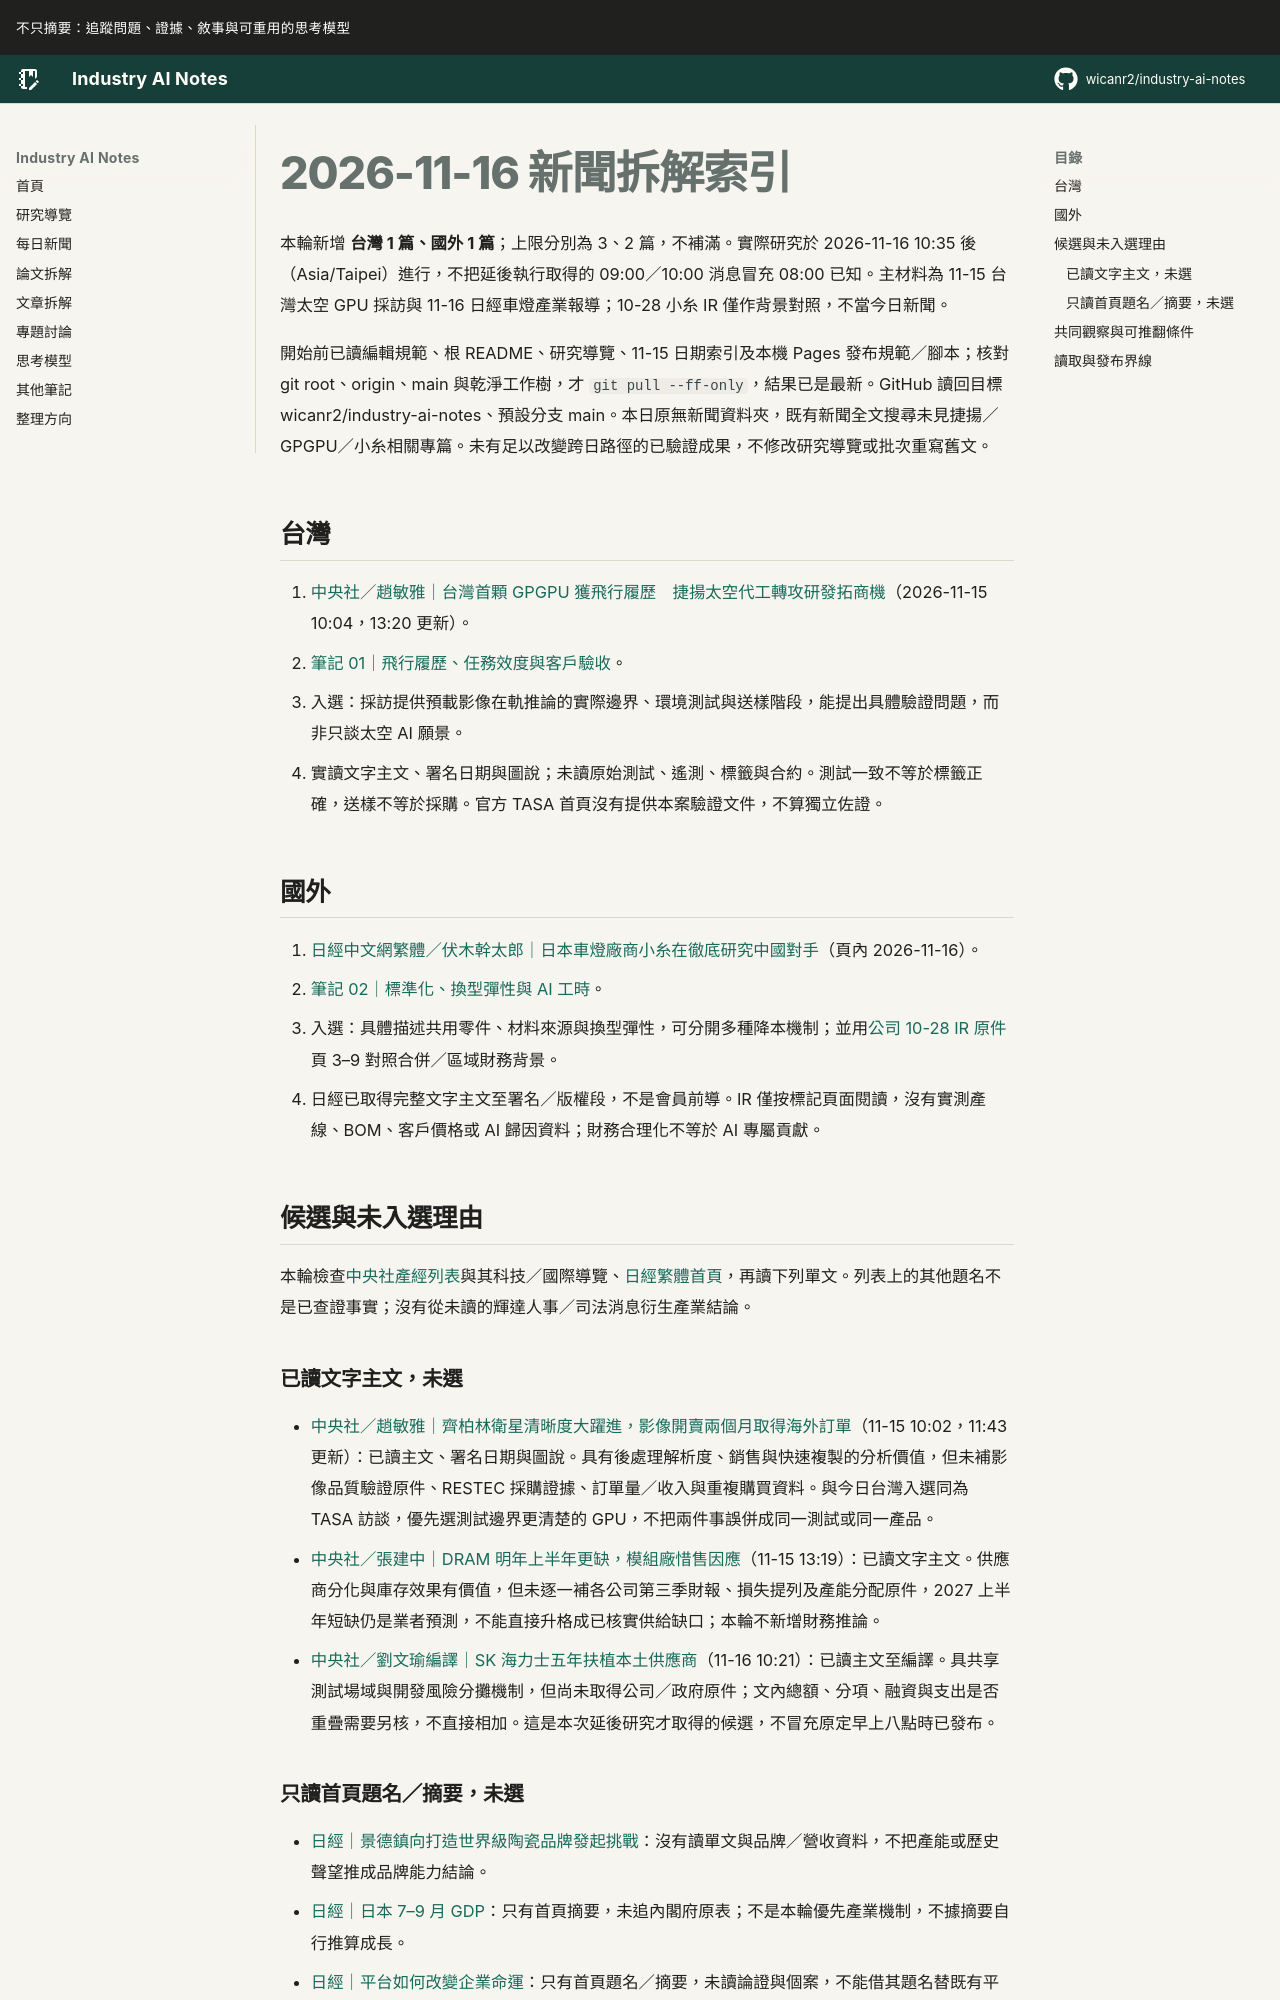

repository: wicanr2/industry-ai-notes · page: 新聞拆解/2026/2026-11-16/index.html · generator: mkdocs

# 2026-11-16 新聞拆解索引

本輪新增 **台灣 1 篇、國外 1 篇**；上限分別為 3、2 篇，不補滿。實際研究於 2026-11-16 10:35 後（Asia/Taipei）進行，不把延後執行取得的 09:00／10:00 消息冒充 08:00 已知。主材料為 11-15 台灣太空 GPU 採訪與 11-16 日經車燈產業報導；10-28 小糸 IR 僅作背景對照，不當今日新聞。

開始前已讀編輯規範、根 README、研究導覽、11-15 日期索引及本機 Pages 發布規範／腳本；核對 git root、origin、main 與乾淨工作樹，才 `git pull --ff-only`，結果已是最新。GitHub 讀回目標 wicanr2/industry-ai-notes、預設分支 main。本日原無新聞資料夾，既有新聞全文搜尋未見捷揚／GPGPU／小糸相關專篇。未有足以改變跨日路徑的已驗證成果，不修改研究導覽或批次重寫舊文。

## 台灣

1. [中央社／趙敏雅｜台灣首顆 GPGPU 獲飛行履歷　捷揚太空代工轉攻研發拓商機](https://www.cna.com.tw/news/afe/202611150026.aspx)（2026-11-15 10:04，13:20 更新）。
   - [筆記 01｜飛行履歷、任務效度與客戶驗收](./01-太空GPU要分開飛行履歷任務效度與客戶驗收.md)。
   - 入選：採訪提供預載影像在軌推論的實際邊界、環境測試與送樣階段，能提出具體驗證問題，而非只談太空 AI 願景。
   - 實讀文字主文、署名日期與圖說；未讀原始測試、遙測、標籤與合約。測試一致不等於標籤正確，送樣不等於採購。官方 TASA 首頁沒有提供本案驗證文件，不算獨立佐證。

## 國外

1. [日經中文網繁體／伏木幹太郎｜日本車燈廠商小糸在徹底研究中國對手](https://zh.cn.nikkei.com/industry/icar/64705-2026-11-16-05-00-02.html)（頁內 2026-11-16）。
   - [筆記 02｜標準化、換型彈性與 AI 工時](./02-小糸降本要分開標準化換型彈性與AI工時.md)。
   - 入選：具體描述共用零件、材料來源與換型彈性，可分開多種降本機制；並用[公司 10-28 IR 原件](https://www.koito.co.jp/english/news/docs/1st%20Half%20for%20FY2026%20Earnings%20Release%20Conference%20.pdf)頁 3–9 對照合併／區域財務背景。
   - 日經已取得完整文字主文至署名／版權段，不是會員前導。IR 僅按標記頁面閱讀，沒有實測產線、BOM、客戶價格或 AI 歸因資料；財務合理化不等於 AI 專屬貢獻。

## 候選與未入選理由

本輪檢查[中央社產經列表](https://www.cna.com.tw/list/aie.aspx)與其科技／國際導覽、[日經繁體首頁](https://zh.cn.nikkei.com/)，再讀下列單文。列表上的其他題名不是已查證事實；沒有從未讀的輝達人事／司法消息衍生產業結論。

### 已讀文字主文，未選

- [中央社／趙敏雅｜齊柏林衛星清晰度大躍進，影像開賣兩個月取得海外訂單](https://www.cna.com.tw/news/afe/202611150024.aspx)（11-15 10:02，11:43 更新）：已讀主文、署名日期與圖說。具有後處理解析度、銷售與快速複製的分析價值，但未補影像品質驗證原件、RESTEC 採購證據、訂單量／收入與重複購買資料。與今日台灣入選同為 TASA 訪談，優先選測試邊界更清楚的 GPU，不把兩件事誤併成同一測試或同一產品。
- [中央社／張建中｜DRAM 明年上半年更缺，模組廠惜售因應](https://www.cna.com.tw/news/afe/202611150073.aspx)（11-15 13:19）：已讀文字主文。供應商分化與庫存效果有價值，但未逐一補各公司第三季財報、損失提列及產能分配原件，2027 上半年短缺仍是業者預測，不能直接升格成已核實供給缺口；本輪不新增財務推論。
- [中央社／劉文瑜編譯｜SK 海力士五年扶植本土供應商](https://www.cna.com.tw/news/aopl/202611160031.aspx)（11-16 10:21）：已讀主文至編譯。具共享測試場域與開發風險分攤機制，但尚未取得公司／政府原件；文內總額、分項、融資與支出是否重疊需要另核，不直接相加。這是本次延後研究才取得的候選，不冒充原定早上八點時已發布。
